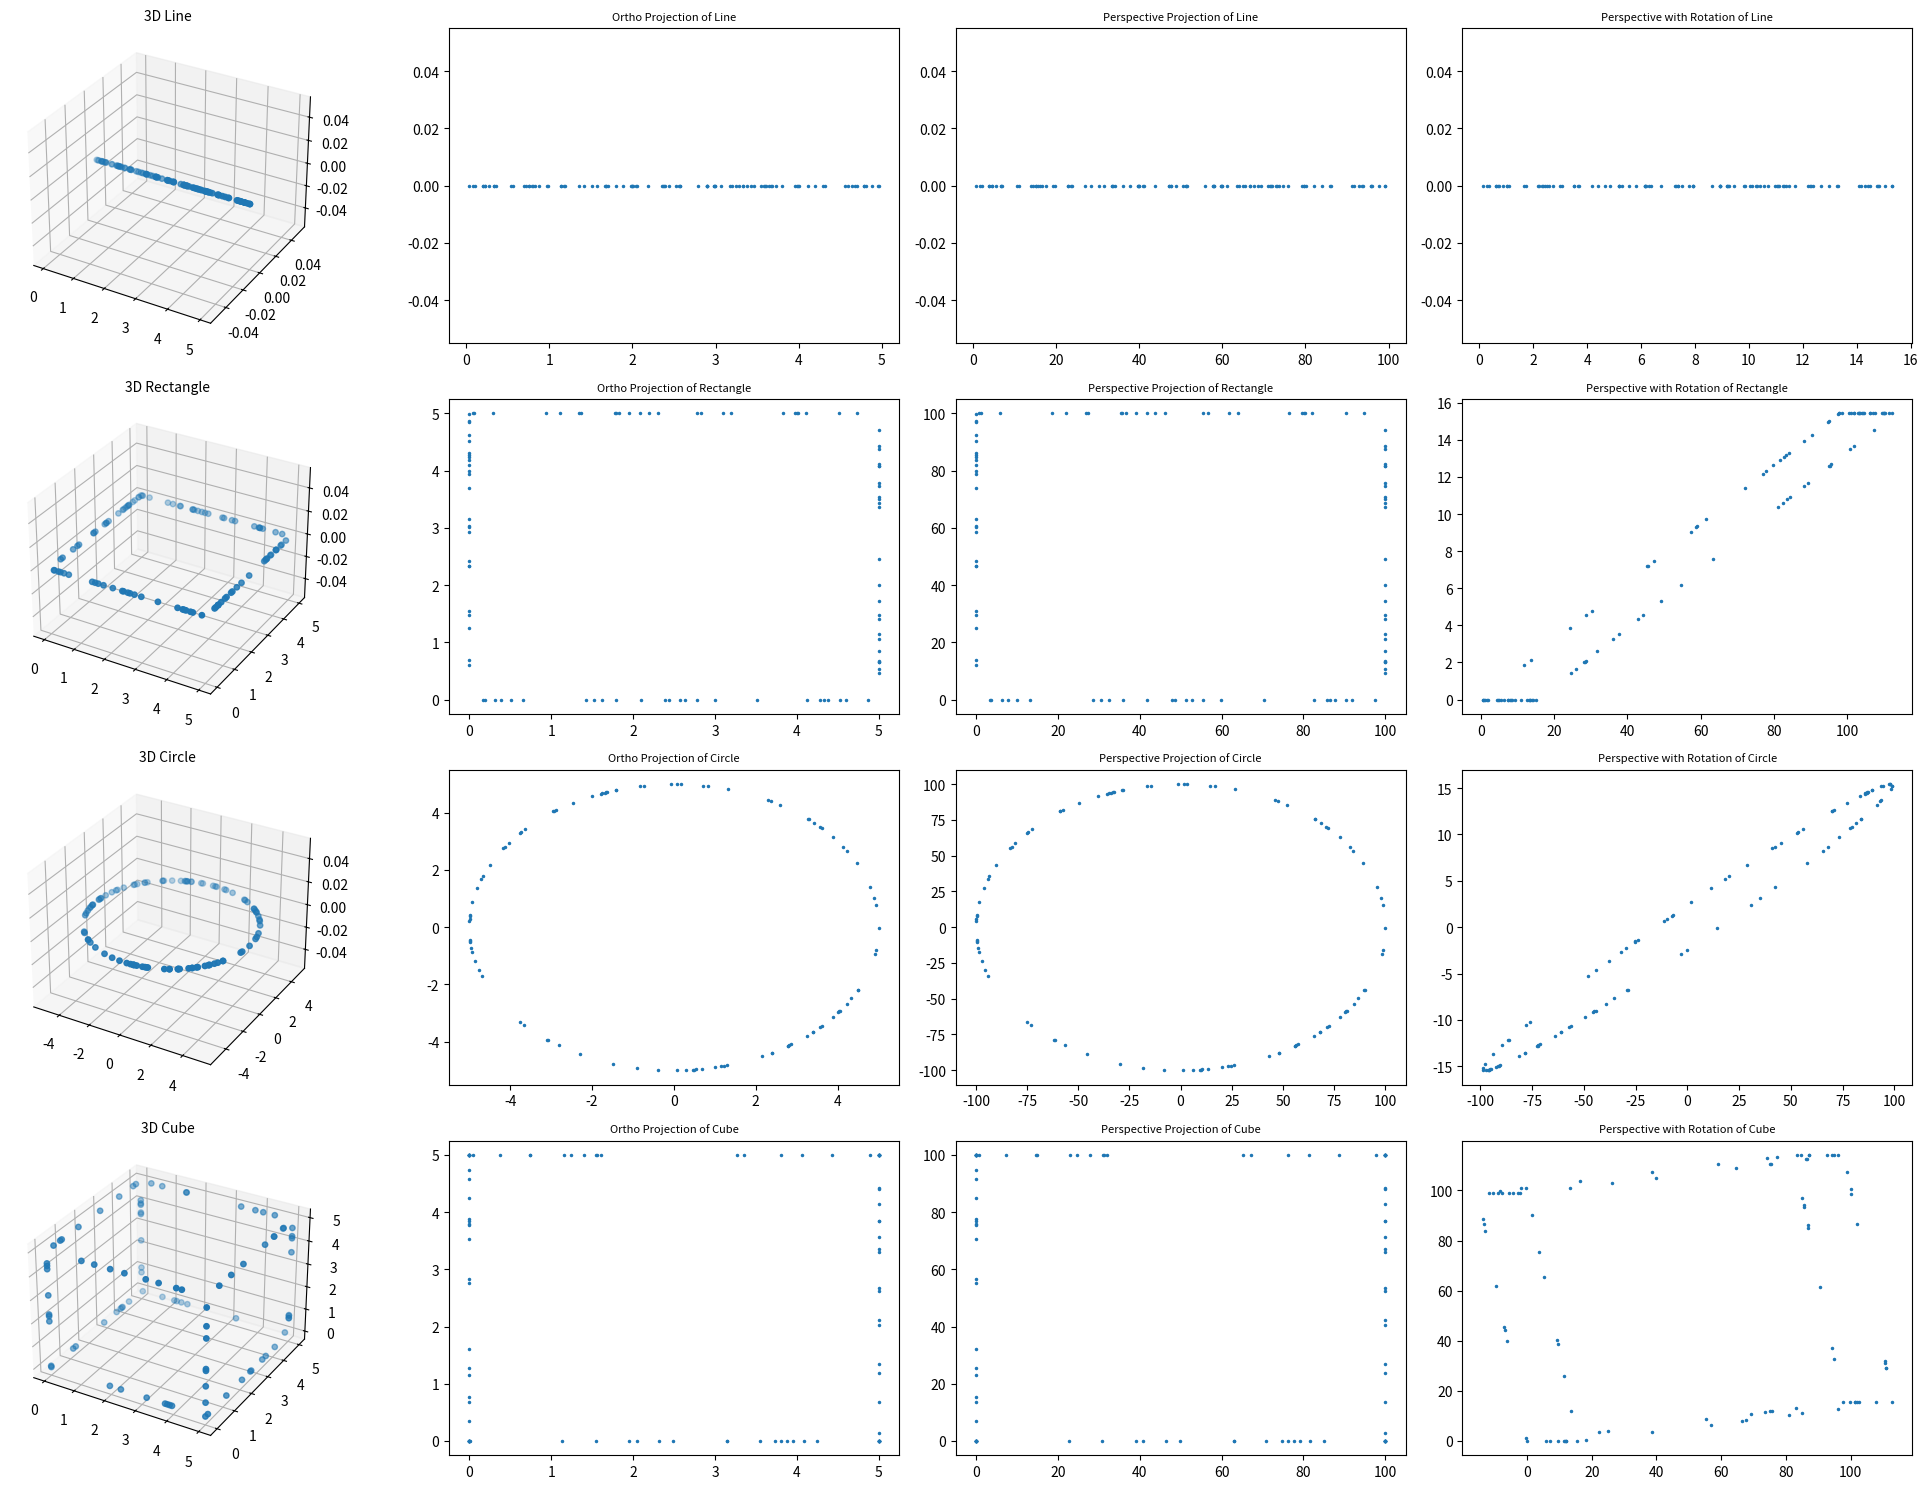

Generate this figure with matplotlib:
import numpy as np
import matplotlib.pyplot as plt
from mpl_toolkits.mplot3d import Axes3D

# Function to create a random 3D line point cloud
def create_line(length=5, num_points=100):
    points = np.zeros((num_points, 3))
    points[:, 0] = np.random.uniform(0, length, num_points)  # x coordinate
    return points

def create_rectangle(length=5, width=5, num_points=100):
    num_points_per_edge = num_points // 4
    lines = []

    # define the 4 corners of the rectangle
    corners = np.array([[0, 0, 0], [length, 0, 0], [length, width, 0], [0, width, 0]])

    # define the lines connecting the corners
    edges = [(0, 1), (1, 2), (2, 3), (3, 0)]

    # Create points along each line
    for start, end in edges:
        x = np.random.uniform(corners[start][0], corners[end][0], num_points_per_edge)
        y = np.random.uniform(corners[start][1], corners[end][1], num_points_per_edge)
        z = np.random.uniform(corners[start][2], corners[end][2], num_points_per_edge)
        lines.append(np.column_stack((x, y, z)))

    return np.vstack(lines)

def create_circle(radius=5, num_points=100):
    angles = np.random.uniform(0, 2 * np.pi, num_points)
    x = radius * np.cos(angles)
    y = radius * np.sin(angles)
    return np.column_stack((x, y, np.zeros(num_points)))


def create_cube(size=5, num_points=100):
    num_points_per_line = num_points // 12
    lines = []

    # define the eight corners of the cube
    corners = [(0, 0, 0), (size, 0, 0), (size, size, 0), (0, size, 0), 
               (0, 0, size), (size, 0, size), (size, size, size), (0, size, size)]

    # define the lines connecting the corners
    cube_lines = [(0, 1), (1, 2), (2, 3), (3, 0),
                  (4, 5), (5, 6), (6, 7), (7, 4),
                  (0, 4), (1, 5), (2, 6), (3, 7)]

    # create points along each line
    for start, end in cube_lines:
        x = np.random.uniform(corners[start][0], corners[end][0], num_points_per_line)
        y = np.random.uniform(corners[start][1], corners[end][1], num_points_per_line)
        z = np.random.uniform(corners[start][2], corners[end][2], num_points_per_line)
        lines.append(np.column_stack((x, y, z)))

    return np.vstack(lines)


def rotate_points(points, angle_x, angle_y, angle_z):
    # define rotation matrices
    Rx = np.array([
        [1, 0, 0, 0],
        [0, np.cos(angle_x), -np.sin(angle_x), 0],
        [0, np.sin(angle_x), np.cos(angle_x), 0],
        [0, 0, 0, 1]
    ])
    
    Ry = np.array([
        [np.cos(angle_y), 0, np.sin(angle_y), 0],
        [0, 1, 0, 0],
        [-np.sin(angle_y), 0, np.cos(angle_y), 0],
        [0, 0, 0, 1]
    ])

    Rz = np.array([
        [np.cos(angle_z), -np.sin(angle_z), 0, 0],
        [np.sin(angle_z), np.cos(angle_z), 0, 0],
        [0, 0, 1, 0],
        [0, 0, 0, 1]
    ])

    # apply rotation
    points_homogeneous = np.hstack([points, np.ones((points.shape[0], 1))])
    rotated_points = points_homogeneous @ Rx.T @ Ry.T @ Rz.T

    # return rotated points in cartesian coordinates
    return rotated_points[:, :-1] / rotated_points[:, -1:]


def orthographic_projection(points):
    # convert to homogeneous coordinates
    points_homogeneous = np.hstack([points, np.ones((points.shape[0], 1))])

    # build orthogaphic projection matrix
    projection_matrix = np.array([
        [1, 0, 0, 0],
        [0, 1, 0, 0],
        [0, 0, 0, 1]
    ])

    # apply projection
    projected_points = points_homogeneous @ projection_matrix.T

    # return in cartesian coordinates
    return projected_points[:, :-1] / projected_points[:, -1:]


def perspective_projection(points, f=1, z_scene = 20):
    # convert to homogeneous coordinates
    points_homogeneous = np.hstack([points, np.ones((points.shape[0], 1))])

    # build weak perspective projection matrix
    projection_matrix = np.array([
        [1, 0, 0, 0],
        [0, 1, 0, 0],
        [0, 0, 0, f/z_scene]
    ])

    # apply transformation
    projected_points = points_homogeneous @ projection_matrix.T

    # return in cartesian coordinates
    return projected_points[:, :-1] / projected_points[:, -1:]


def perspective_projection_with_rotation(points, angle_x=30, angle_y=30, angle_z=0):
    # apply rotation 
    rotated_points = rotate_points(points, angle_x, angle_y, angle_z)

    # get weak perspective projection of the rotated poits
    return perspective_projection(rotated_points)



def plot_shape_and_projections(index, shape, shape_name):
    # 3D plot
    ax = fig.add_subplot(4, 4, index, projection='3d')
    ax.scatter(shape[:, 0], shape[:, 1], shape[:, 2], s=15)
    ax.set_title(f'3D {shape_name}', fontsize=10)

    # projections
    ortho = orthographic_projection(shape)
    persp = perspective_projection(shape)
    persp_rot = perspective_projection_with_rotation(shape)

    plt.subplot(4, 4, index + 1)
    plt.plot(ortho[:, 0], ortho[:, 1], '.', markersize=3) 
    plt.title(f'Ortho Projection of {shape_name}', fontsize=8)

    plt.subplot(4, 4, index + 2)
    plt.plot(persp[:, 0], persp[:, 1], '.', markersize=3)  
    plt.title(f'Perspective Projection of {shape_name}', fontsize=8)

    plt.subplot(4, 4, index + 3)
    plt.plot(persp_rot[:, 0], persp_rot[:, 1], '.', markersize=3) 
    plt.title(f'Perspective with Rotation of {shape_name}', fontsize=8)

# create the shapes
line = create_line()
rectangle = create_rectangle()
circle = create_circle()
cube = create_cube()

fig = plt.figure(figsize=(20, 15))  # Adjusted figure size

# plot each shape and its projections
plot_shape_and_projections(1, line, "Line")
plot_shape_and_projections(5, rectangle, "Rectangle")
plot_shape_and_projections(9, circle, "Circle")
plot_shape_and_projections(13, cube, "Cube")

plt.tight_layout()
plt.show()
